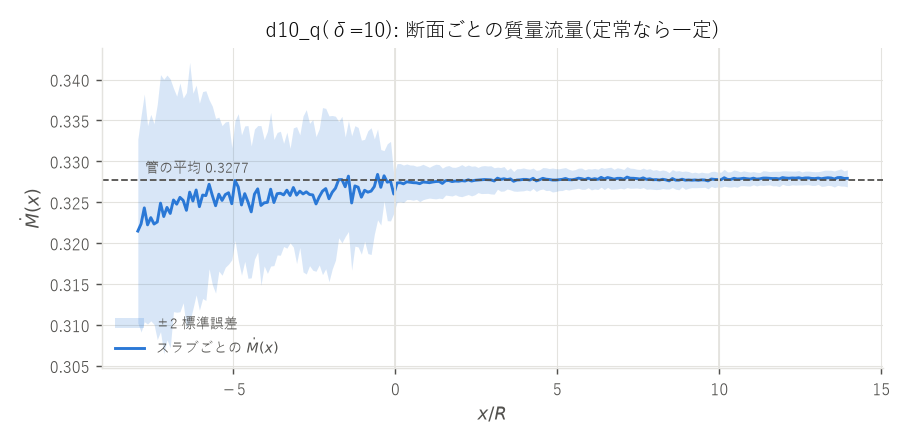

The file beside this chart, header and first rows:
x_over_R, Mdot, Mdot_se
-7.95, 3.214782e-01, 5.610e-03
-7.85, 3.223600e-01, 6.612e-03
-7.75, 3.243161e-01, 6.959e-03
-7.65, 3.222392e-01, 6.062e-03
-7.55, 3.231259e-01, 6.310e-03
-7.45, 3.223426e-01, 6.129e-03
-7.35, 3.225947e-01, 7.190e-03
-7.25, 3.248946e-01, 7.854e-03
-7.15, 3.232584e-01, 8.388e-03
-7.05, 3.243727e-01, 8.089e-03
-6.95, 3.236363e-01, 8.211e-03
-6.85, 3.252811e-01, 6.827e-03
-6.75, 3.247656e-01, 6.604e-03
-6.65, 3.256021e-01, 6.992e-03
-6.55, 3.252288e-01, 6.254e-03
-6.45, 3.240150e-01, 7.201e-03
-6.35, 3.262400e-01, 7.931e-03
-6.25, 3.251530e-01, 6.590e-03
-6.15, 3.265029e-01, 6.411e-03
-6.05, 3.244623e-01, 6.329e-03
-5.95, 3.258853e-01, 6.324e-03
-5.85, 3.258142e-01, 6.409e-03
-5.75, 3.272016e-01, 5.162e-03
-5.65, 3.258209e-01, 5.458e-03
-5.55, 3.245768e-01, 5.340e-03
-5.45, 3.259943e-01, 4.705e-03
-5.35, 3.252267e-01, 4.572e-03
-5.25, 3.259417e-01, 4.442e-03
-5.15, 3.261648e-01, 4.362e-03
-5.05, 3.248193e-01, 3.426e-03
-4.95, 3.276625e-01, 3.671e-03
-4.85, 3.268670e-01, 4.481e-03
-4.75, 3.246694e-01, 4.286e-03
-4.65, 3.260552e-01, 4.140e-03
-4.55, 3.250420e-01, 4.666e-03
-4.45, 3.238274e-01, 4.033e-03
-4.35, 3.259935e-01, 3.976e-03
-4.25, 3.266456e-01, 3.867e-03
-4.15, 3.246099e-01, 4.882e-03
-4.05, 3.249344e-01, 3.862e-03
-3.95, 3.249913e-01, 4.343e-03
-3.85, 3.265984e-01, 4.696e-03
-3.75, 3.249702e-01, 3.854e-03
-3.65, 3.260491e-01, 3.743e-03
-3.55, 3.261056e-01, 3.788e-03
-3.45, 3.259042e-01, 3.155e-03
-3.35, 3.264777e-01, 3.544e-03
-3.25, 3.258246e-01, 2.890e-03
-3.15, 3.268080e-01, 3.643e-03
-3.05, 3.258774e-01, 4.186e-03
-2.95, 3.263606e-01, 3.443e-03
-2.85, 3.260199e-01, 4.769e-03
-2.75, 3.262750e-01, 5.022e-03
-2.65, 3.259543e-01, 4.351e-03
-2.55, 3.258993e-01, 4.603e-03
-2.45, 3.247950e-01, 4.116e-03
-2.35, 3.256670e-01, 4.163e-03
-2.25, 3.263626e-01, 5.107e-03
-2.15, 3.266748e-01, 4.901e-03
-2.05, 3.254253e-01, 5.068e-03
... 160 more rows
